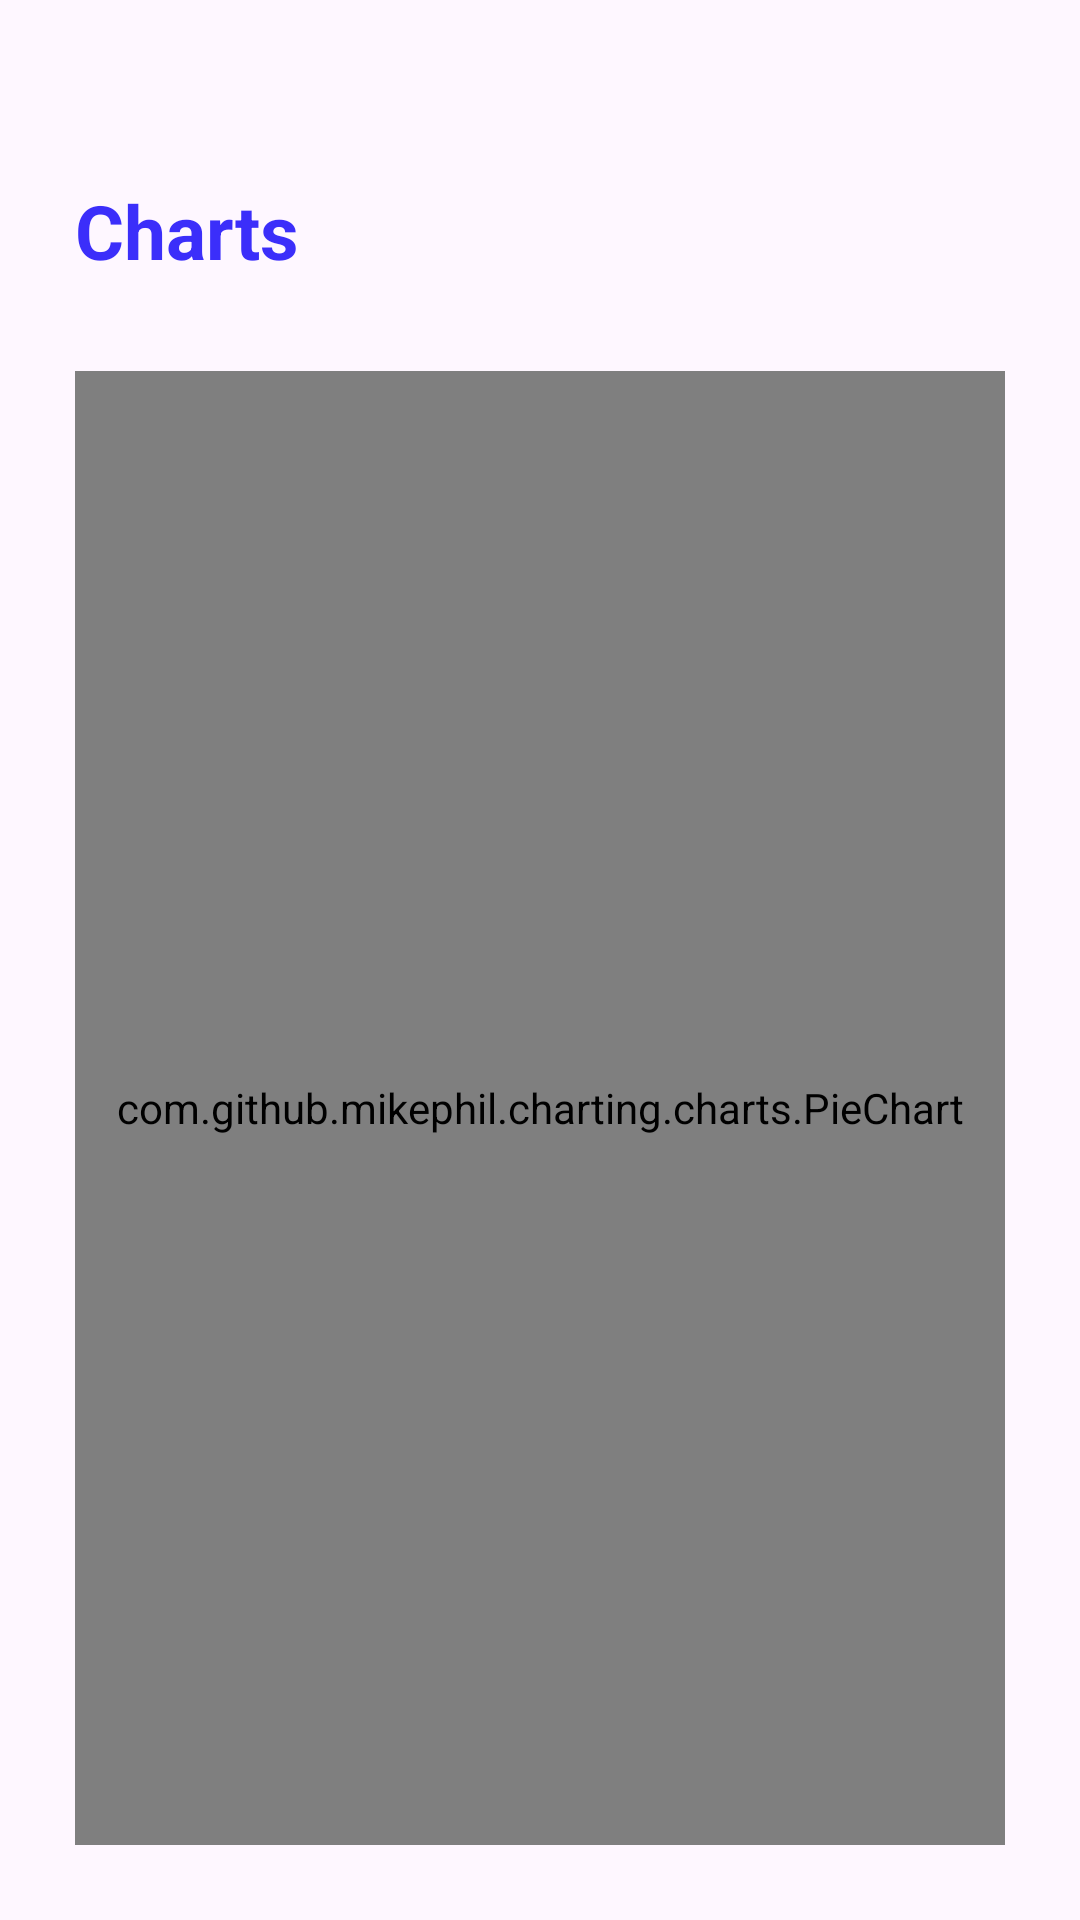

Produce the Android XML layout that renders to this screen, including the resource entries it uses.
<!-- AndroidManifest.xml: application theme Theme.OptimizedSchedule -->
<!-- res/layout/activity_charts.xml -->
<?xml version="1.0" encoding="utf-8"?>
<RelativeLayout xmlns:android="http://schemas.android.com/apk/res/android"
    xmlns:app="http://schemas.android.com/apk/res-auto"
    xmlns:tools="http://schemas.android.com/tools"
    android:layout_width="match_parent"
    android:layout_height="match_parent"
    android:padding="25dp"
    tools:context=".activities.ChartsActivity">


    <TextView
        android:id="@+id/chartsTitle"
        android:layout_width="match_parent"
        android:layout_height="wrap_content"
        android:text="Charts"
        android:textColor="@color/primary"
        android:textAlignment="textStart"
        android:textStyle="bold"
        android:textSize="25sp"
        android:layout_marginTop="35dp" />

    <com.github.mikephil.charting.charts.PieChart
        android:id="@+id/pieChart"
        android:layout_width="match_parent"
        android:layout_marginTop="30dp"
        android:layout_below="@id/chartsTitle"
        android:layout_height="match_parent" />
</RelativeLayout>
<!-- resources referenced by this layout -->
<resources>
  <color name="primary">#3B2EFA</color>
  <style name="Theme.OptimizedSchedule" parent="Base.Theme.OptimizedSchedule" />
  <style name="Base.Theme.OptimizedSchedule" parent="Theme.Material3.DayNight.NoActionBar">
          
          
      </style>
</resources>
